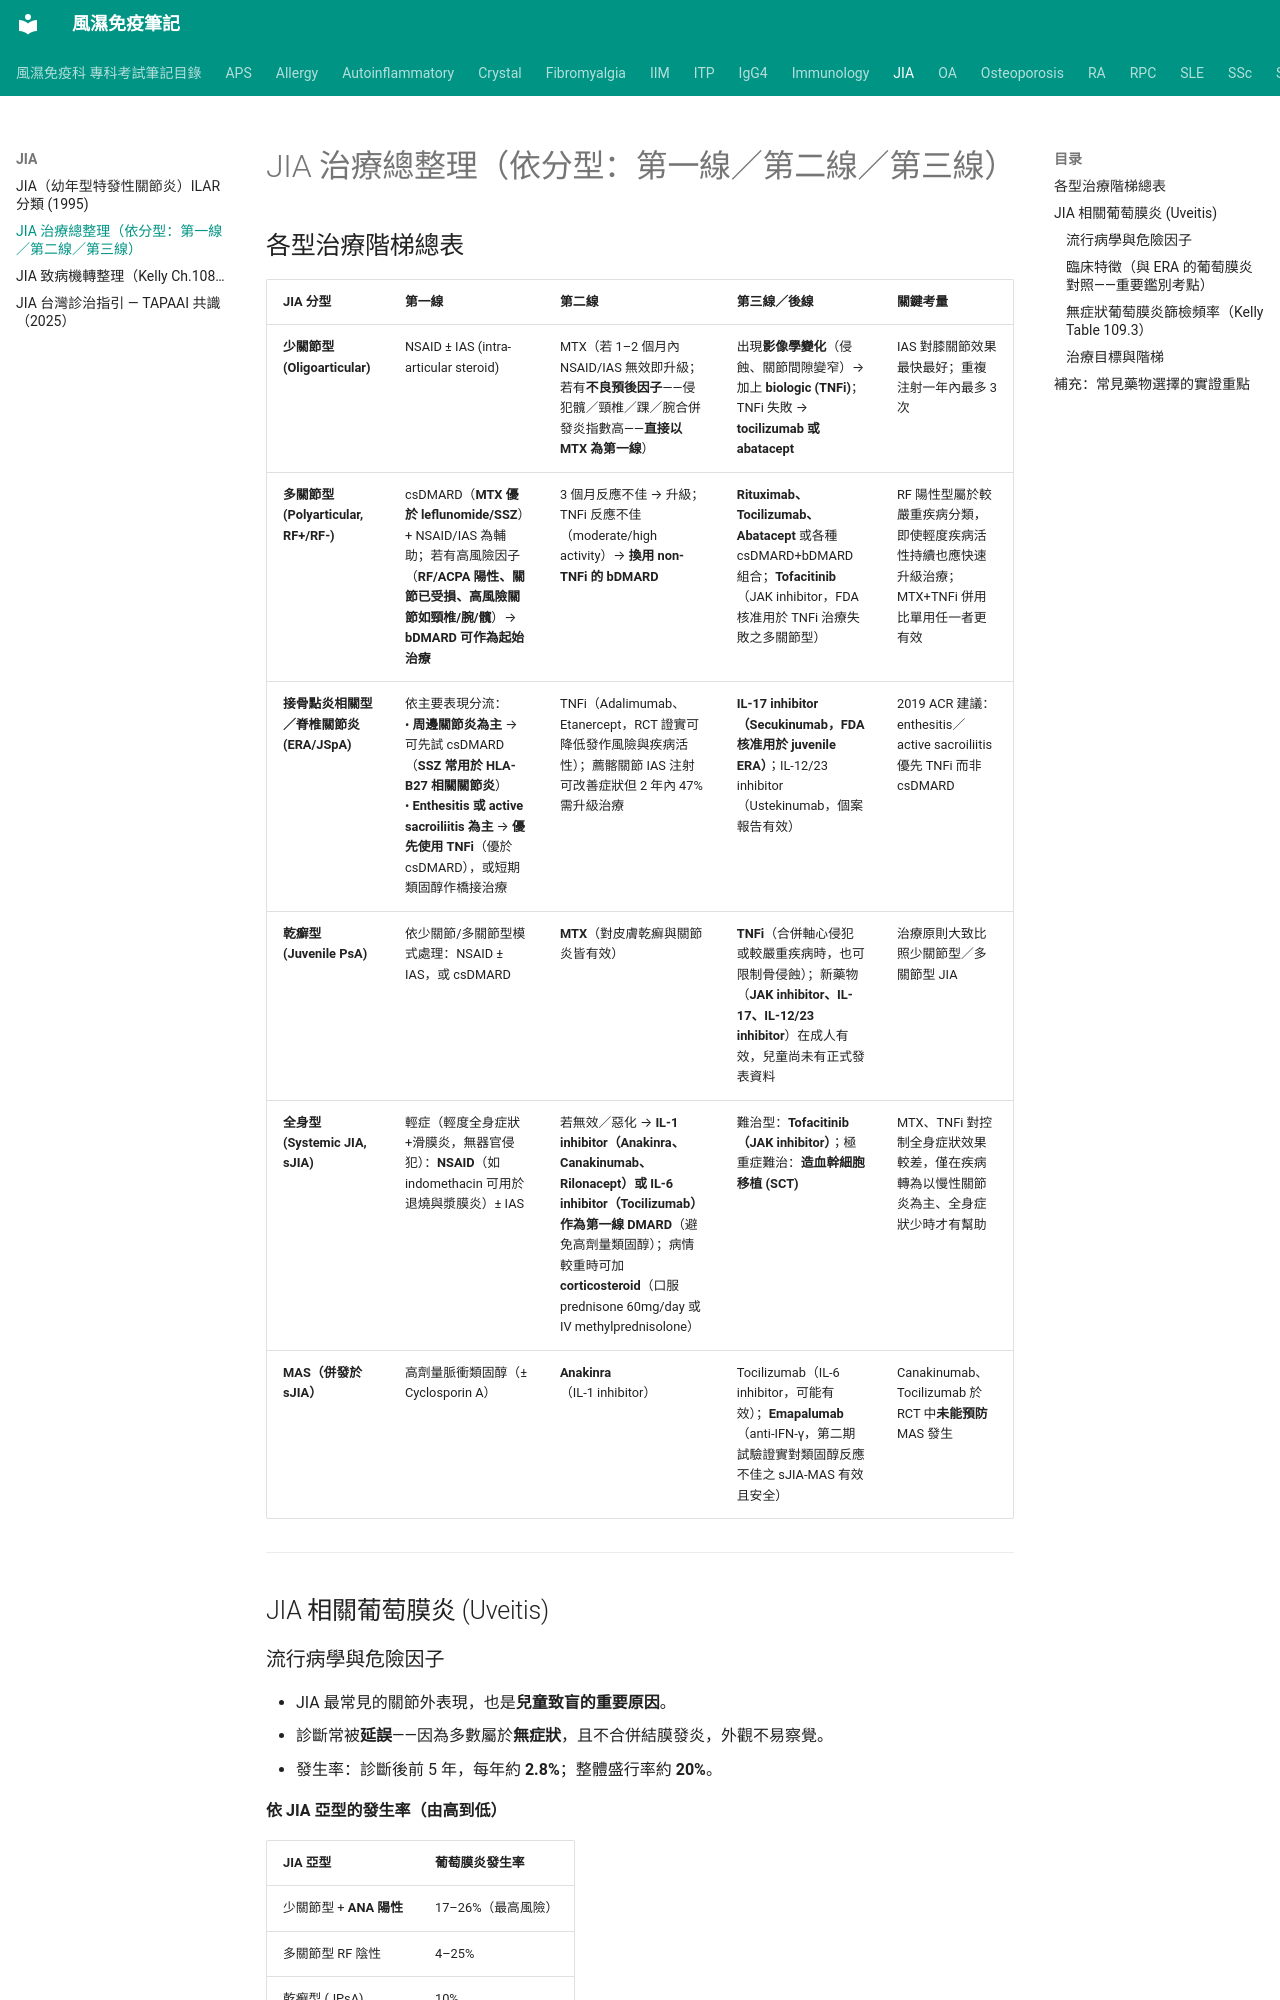

repository: tsaiming1014/rheum-note · page: JIA/JIA_治療總整理/index.html · generator: mkdocs

# JIA 治療總整理（依分型：第一線／第二線／第三線）

## 各型治療階梯總表

| JIA 分型 | 第一線 | 第二線 | 第三線／後線 | 關鍵考量 |
|---|---|---|---|---|
| **少關節型 (Oligoarticular)** | NSAID ± IAS (intra-articular steroid) | MTX（若 1–2 個月內 NSAID/IAS 無效即升級；若有**不良預後因子**——侵犯髖／頸椎／踝／腕合併發炎指數高——**直接以 MTX 為第一線**） | 出現**影像學變化**（侵蝕、關節間隙變窄）→ 加上 **biologic (TNFi)**；TNFi 失敗 → **tocilizumab 或 abatacept** | IAS 對膝關節效果最快最好；重複注射一年內最多 3 次 |
| **多關節型 (Polyarticular, RF+/RF-)** | csDMARD（**MTX 優於 leflunomide/SSZ**）+ NSAID/IAS 為輔助；若有高風險因子（**RF/ACPA 陽性、關節已受損、高風險關節如頸椎/腕/髖**）→ **bDMARD 可作為起始治療** | 3 個月反應不佳 → 升級；TNFi 反應不佳（moderate/high activity）→ **換用 non-TNFi 的 bDMARD** | **Rituximab、Tocilizumab、Abatacept** 或各種 csDMARD+bDMARD 組合；**Tofacitinib**（JAK inhibitor，FDA 核准用於 TNFi 治療失敗之多關節型） | RF 陽性型屬於較嚴重疾病分類，即使輕度疾病活性持續也應快速升級治療；MTX+TNFi 併用比單用任一者更有效 |
| **接骨點炎相關型／脊椎關節炎 (ERA/JSpA)** | 依主要表現分流：<br>• **周邊關節炎為主** → 可先試 csDMARD（**SSZ 常用於 HLA-B27 相關關節炎**）<br>• **Enthesitis 或 active sacroiliitis 為主** → **優先使用 TNFi**（優於 csDMARD），或短期類固醇作橋接治療 | TNFi（Adalimumab、Etanercept，RCT 證實可降低發作風險與疾病活性）；薦髂關節 IAS 注射可改善症狀但 2 年內 47% 需升級治療 | **IL-17 inhibitor（Secukinumab，FDA 核准用於 juvenile ERA）**；IL-12/23 inhibitor（Ustekinumab，個案報告有效） | 2019 ACR 建議：enthesitis／active sacroiliitis 優先 TNFi 而非 csDMARD |
| **乾癬型 (Juvenile PsA)** | 依少關節/多關節型模式處理：NSAID ± IAS，或 csDMARD | **MTX**（對皮膚乾癬與關節炎皆有效） | **TNFi**（合併軸心侵犯或較嚴重疾病時，也可限制骨侵蝕）；新藥物（**JAK inhibitor、IL-17、IL-12/23 inhibitor**）在成人有效，兒童尚未有正式發表資料 | 治療原則大致比照少關節型／多關節型 JIA |
| **全身型 (Systemic JIA, sJIA)** | 輕症（輕度全身症狀+滑膜炎，無器官侵犯）：**NSAID**（如 indomethacin 可用於退燒與漿膜炎）± IAS | 若無效／惡化 → **IL-1 inhibitor（Anakinra、Canakinumab、Rilonacept）或 IL-6 inhibitor（Tocilizumab）作為第一線 DMARD**（避免高劑量類固醇）；病情較重時可加 **corticosteroid**（口服 prednisone 60mg/day 或 IV methylprednisolone） | 難治型：**Tofacitinib（JAK inhibitor）**；極重症難治：**造血幹細胞移植 (SCT)** | MTX、TNFi 對控制全身症狀效果較差，僅在疾病轉為以慢性關節炎為主、全身症狀少時才有幫助 |
| **MAS（併發於 sJIA）** | 高劑量脈衝類固醇（± Cyclosporin A） | **Anakinra**（IL-1 inhibitor） | Tocilizumab（IL-6 inhibitor，可能有效）；**Emapalumab**（anti-IFN-γ，第二期試驗證實對類固醇反應不佳之 sJIA-MAS 有效且安全） | Canakinumab、Tocilizumab 於 RCT 中**未能預防** MAS 發生 |

---

## JIA 相關葡萄膜炎 (Uveitis)
